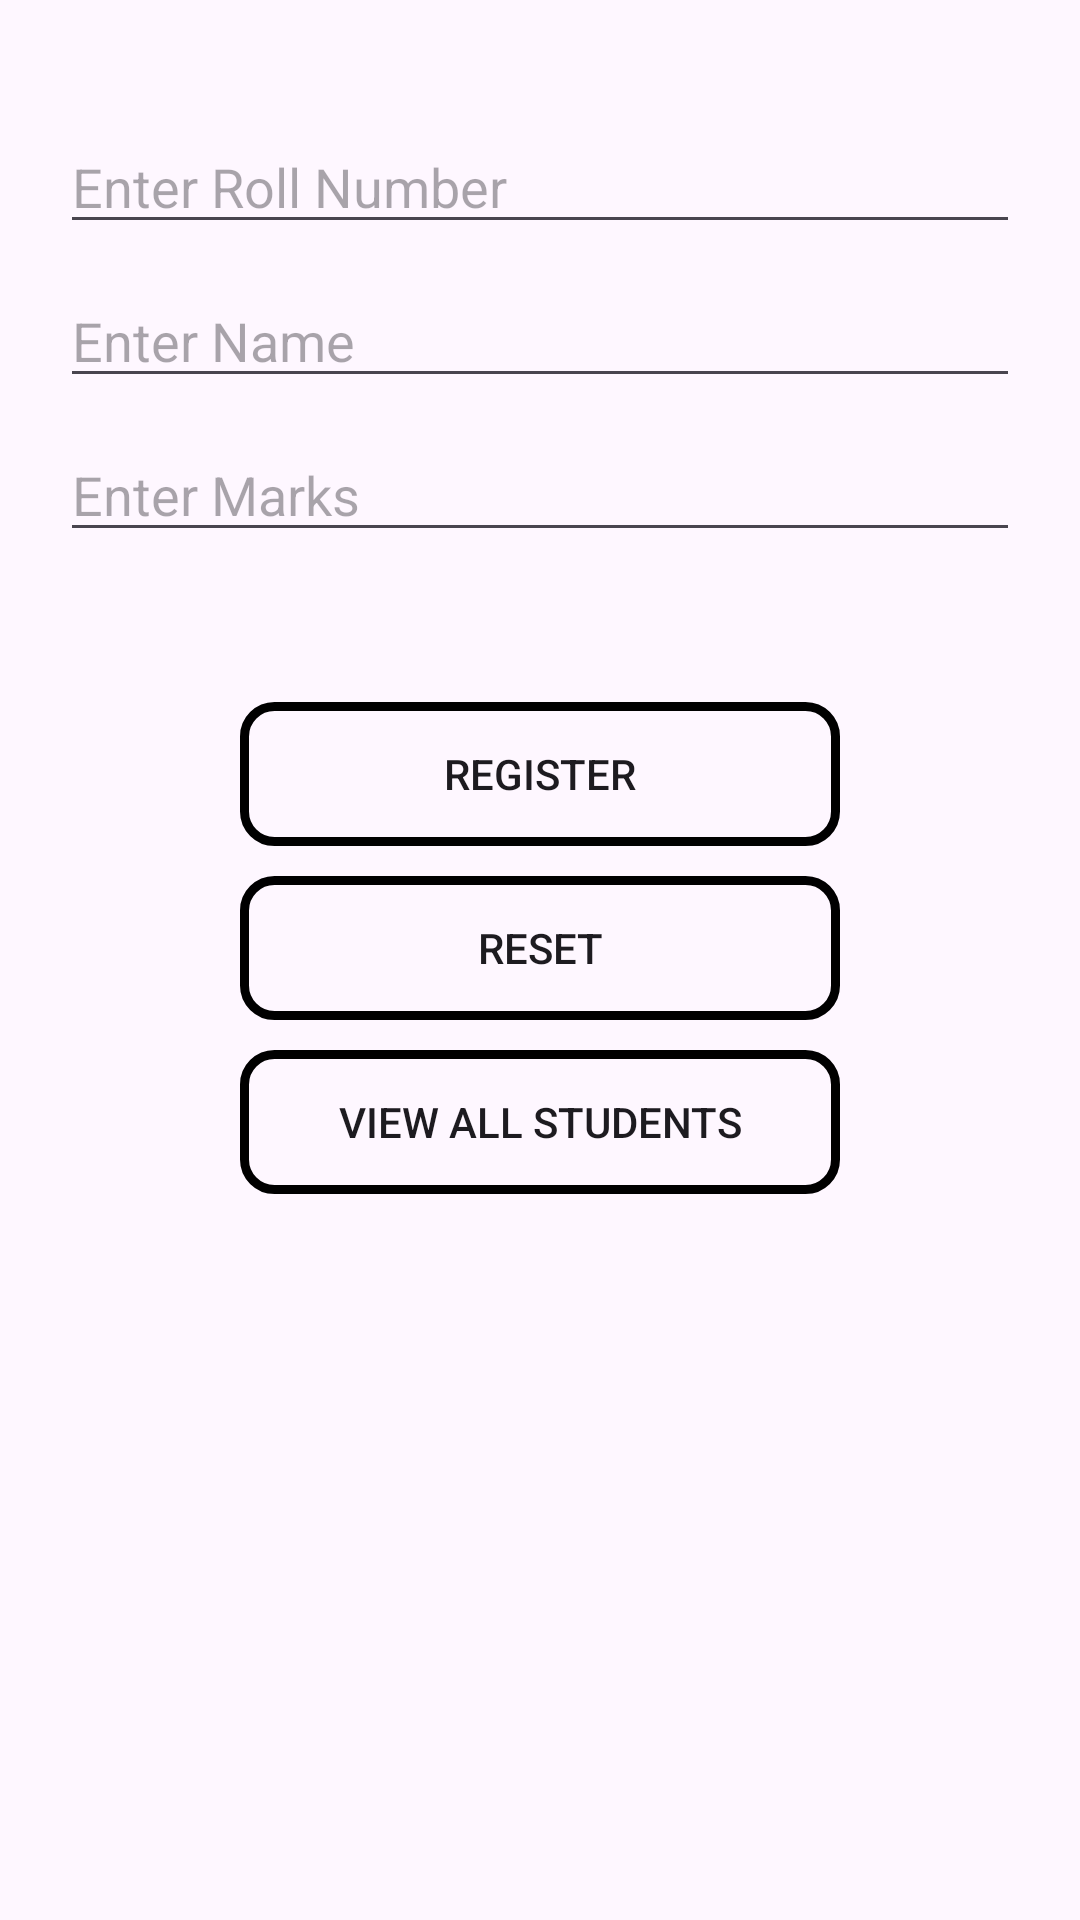

This screen was rendered from an Android layout file. Write that file and the resources it references.
<!-- AndroidManifest.xml: application theme Theme.SmartAttend -->
<!-- res/layout/fragment_register.xml -->
<?xml version="1.0" encoding="utf-8"?>
<LinearLayout xmlns:android="http://schemas.android.com/apk/res/android"
    android:layout_width="match_parent"
    android:layout_height="match_parent"
    xmlns:app="http://schemas.android.com/apk/res-auto"
    android:orientation="vertical"
    android:padding="20dp"
    android:gravity="center_horizontal">

    <EditText
        android:id="@+id/editTextRollNo"
        android:layout_width="match_parent"
        android:layout_height="wrap_content"
        android:hint="Enter Roll Number"
        android:inputType="number"
        android:layout_marginTop="20dp"/>

    <EditText
        android:id="@+id/editTextName"
        android:layout_width="match_parent"
        android:layout_height="wrap_content"
        android:hint="Enter Name"
        android:inputType="text"
        android:layout_marginTop="10dp"/>

    <EditText
        android:id="@+id/editTextMarks"
        android:layout_width="match_parent"
        android:layout_height="wrap_content"
        android:hint="Enter Marks"
        android:inputType="number"
        android:layout_marginTop="10dp"/>

    <Button
        android:id="@+id/buttonRegister"
        android:layout_width="200dp"
        android:layout_height="wrap_content"
        android:text="Register"
        android:layout_marginTop="50dp"
        android:background="@drawable/button_shape"
        app:backgroundTint="@null"
        android:textColor="@color/onSecondary"/>

    <Button
        android:id="@+id/buttonReset"
        android:layout_width="200dp"
        android:layout_height="wrap_content"
        android:text="Reset"
        android:layout_marginTop="10dp"
        android:background="@drawable/button_shape"
        app:backgroundTint="@null"
        android:textColor="@color/onSecondary"/>

    <Button
        android:id="@+id/buttonViewAll"
        android:layout_width="200dp"
        android:layout_height="wrap_content"
        android:text="View All Students"
        android:layout_marginTop="10dp"
        android:background="@drawable/button_shape"
        app:backgroundTint="@null"
        android:textColor="@color/onSecondary"/>

</LinearLayout>
<!-- resources referenced by this layout -->
<resources>
  <!-- drawable button_shape (drawable) -->
  <?xml version="1.0" encoding="utf-8"?>
  <shape xmlns:android="http://schemas.android.com/apk/res/android"
      android:shape="rectangle">
  
      <solid
          android:color="@color/surface"/>
  
      <stroke
          android:color="@color/secondary"
          android:width="3dp"/>
  
      <corners
          android:radius="10dp"/>
  
  </shape>
  <style name="Theme.SmartAttend" parent="Base.Theme.SmartAttend" />
  <style name="Base.Theme.SmartAttend" parent="Theme.Material3.DayNight.NoActionBar">
          
          
      </style>
</resources>
